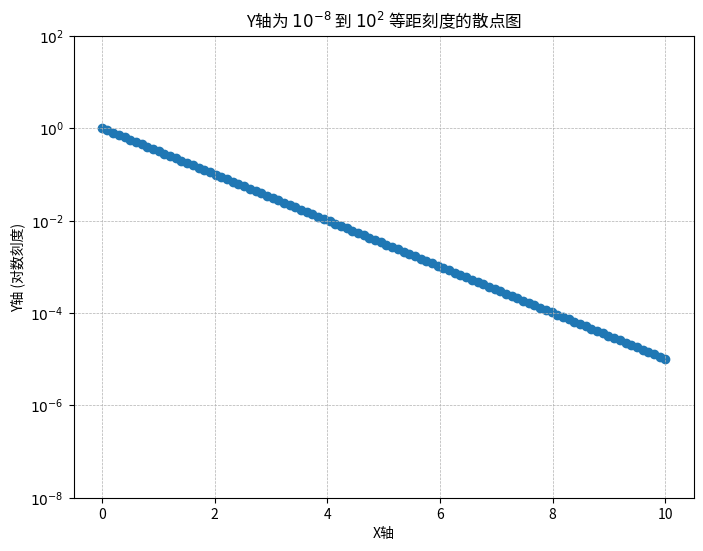

Generate this figure with matplotlib:
import matplotlib.pyplot as plt
import numpy as np
from matplotlib.ticker import LogLocator, FuncFormatter

# 生成示例数据
x = np.linspace(0, 10, 100)
y = 10 ** (-x / 2)  # 在对数刻度下变化的数据集

plt.figure(figsize=(8, 6))

# 绘制散点图
plt.scatter(x, y)

# 设置 y 轴范围从 10^{-8} 到 10^2
plt.ylim(1e-8, 1e2)

# 设置 y 轴为对数刻度
plt.yscale('log')

# 设置主要刻度和子刻度
plt.gca().yaxis.set_major_locator(LogLocator(base=10.0, numticks=10))  # 主要刻度以10为底
plt.gca().yaxis.set_minor_locator(LogLocator(base=10.0, subs=np.arange(2, 10) * 0.1, numticks=10))  # 子刻度在主要刻度之间

# 使用自定义格式将 y 轴标签格式化为 10^x 的形式
def scientific_notation_formatter(val, pos):
    exponent = int(np.log10(val))
    return f"$10^{{{exponent}}}$"

# 应用自定义格式
plt.gca().yaxis.set_major_formatter(FuncFormatter(scientific_notation_formatter))

# 添加标题和标签
plt.title("Y轴为 $10^{-8}$ 到 $10^{2}$ 等距刻度的散点图")
plt.xlabel("X轴")
plt.ylabel("Y轴 (对数刻度)")

plt.grid(True, which="both", linestyle='--', linewidth=0.5)  # 显示主网格和次网格
plt.show()
